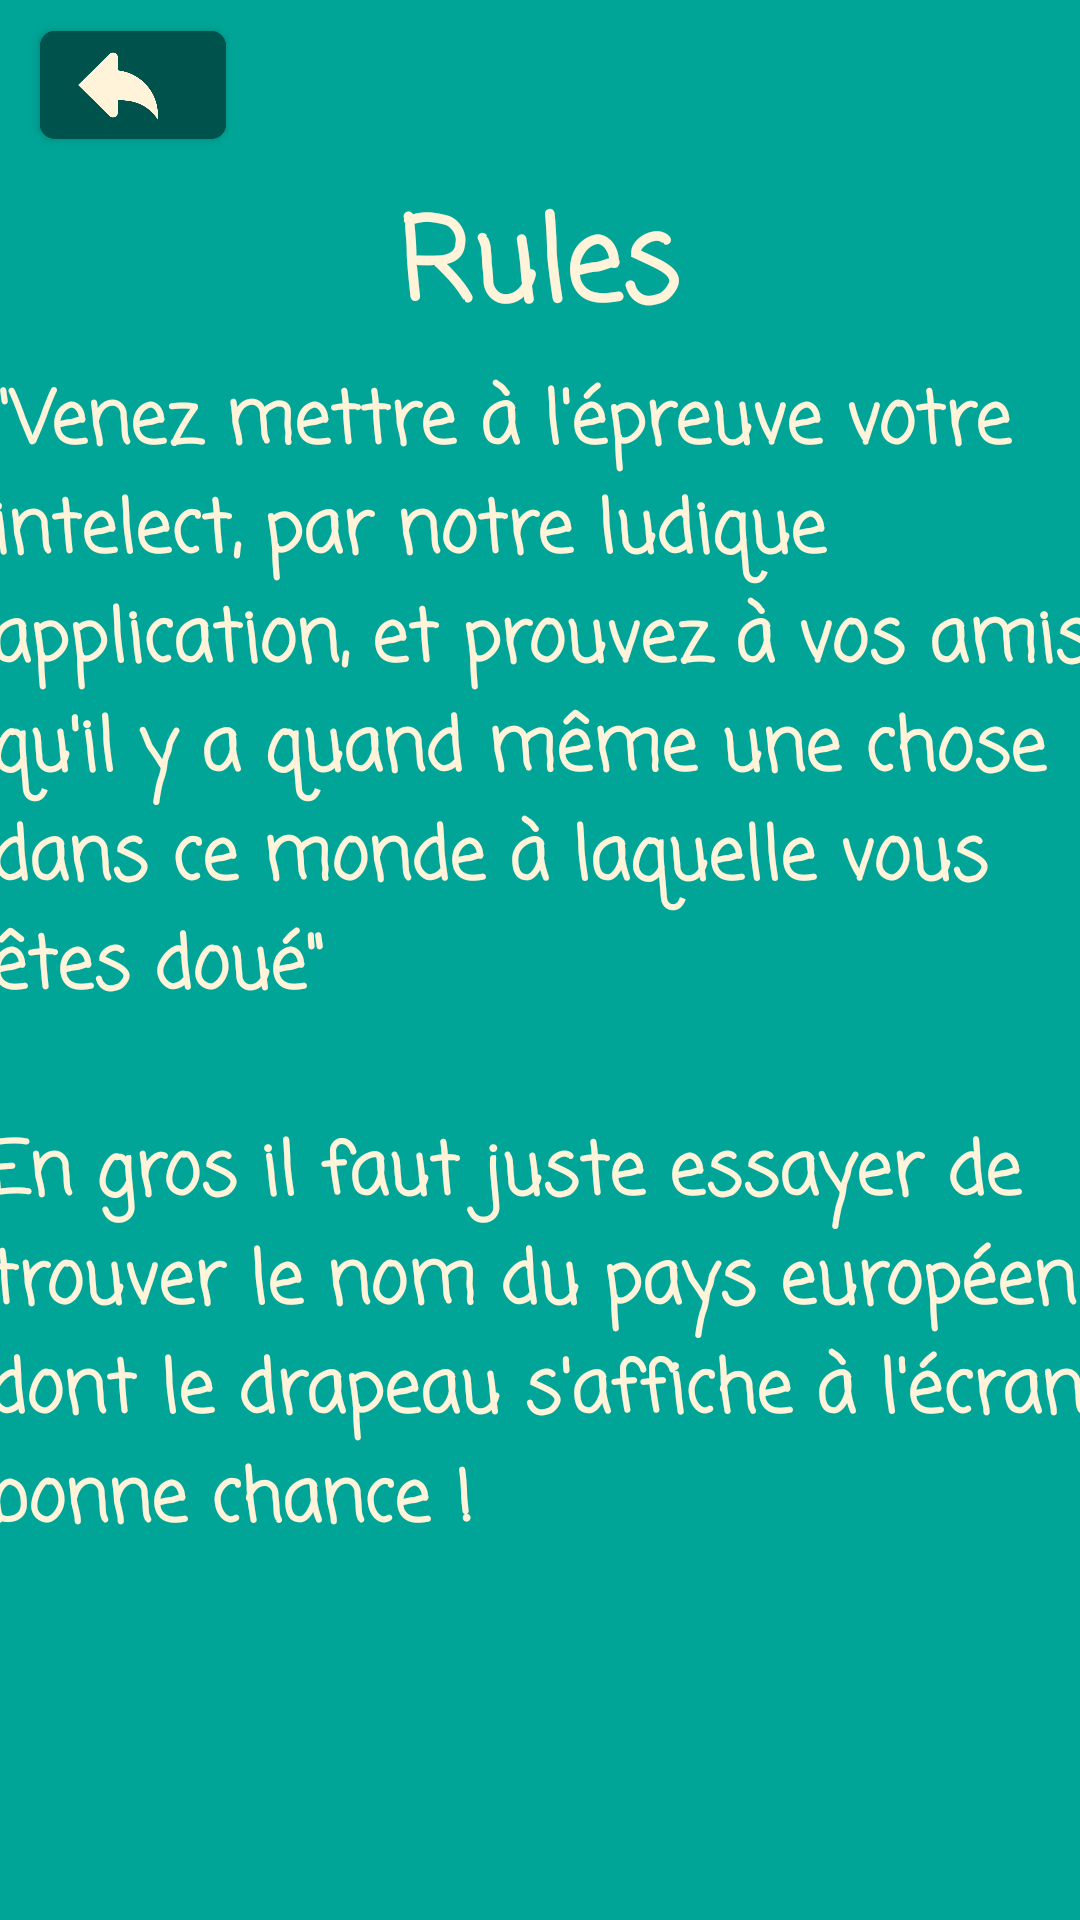

Write the Android layout XML for this screen, with the resource values it uses.
<!-- AndroidManifest.xml: application theme Theme.ApplicationTP -->
<!-- res/layout/fragment_rules.xml -->
<?xml version="1.0" encoding="utf-8"?>
<layout xmlns:app="http://schemas.android.com/apk/res-auto"
    xmlns:tools="http://schemas.android.com/tools"
    xmlns:android="http://schemas.android.com/apk/res/android">
<androidx.constraintlayout.widget.ConstraintLayout
    android:layout_width="match_parent"
    android:layout_height="match_parent"
    android:background="@color/blue">

    <TextView
        android:id="@+id/textViewRules3"
        android:layout_width="wrap_content"
        android:layout_height="wrap_content"
        android:fontFamily="casual"
        android:text="Rules"
        android:textColor="#FFF4D9"
        android:textSize="38sp"
        android:textStyle="bold"
        app:layout_constraintBottom_toBottomOf="parent"
        app:layout_constraintEnd_toEndOf="parent"
        app:layout_constraintHorizontal_bias="0.498"
        app:layout_constraintStart_toStartOf="parent"
        app:layout_constraintTop_toTopOf="parent"
        app:layout_constraintVertical_bias="0.104" />

    <TextView
        android:id="@+id/textViewRules1"
        android:layout_width="367dp"
        android:layout_height="249dp"
        android:layout_centerInParent="true"
        android:text="&quot;Venez mettre à l'épreuve votre intelect, par notre ludique application, et prouvez à vos amis qu'il y a quand même une chose dans ce monde à laquelle vous êtes doué&quot;"
        android:textColor="#FFF4D9"
        android:textSize="24sp"
        android:textStyle="bold"
        android:fontFamily="casual"
        app:layout_constraintBottom_toTopOf="@+id/textViewRules2"
        app:layout_constraintEnd_toEndOf="parent"
        app:layout_constraintHorizontal_bias="0.522"
        app:layout_constraintStart_toStartOf="parent"
        app:layout_constraintTop_toBottomOf="@+id/textViewRules3"
        app:layout_constraintVertical_bias="0.731" />

    <TextView
        android:id="@+id/textViewRules2"
        android:layout_width="369dp"
        android:layout_height="201dp"
        android:layout_centerInParent="true"
        android:text="En gros il faut juste essayer de trouver le nom du pays européen dont le drapeau s'affiche à l'écran, bonne chance !"
        android:textColor="#FFF4D9"
        android:textSize="24sp"
        android:textStyle="bold"
        android:fontFamily="casual"
        app:layout_constraintBottom_toBottomOf="parent"
        app:layout_constraintEnd_toEndOf="parent"
        app:layout_constraintStart_toStartOf="parent"
        app:layout_constraintTop_toTopOf="parent"
        app:layout_constraintVertical_bias="0.85" />

    <com.google.android.material.button.MaterialButton
        android:id="@+id/backButtonRules"
        android:layout_width="62dp"
        android:layout_height="36dp"
        android:backgroundTint="@color/dark_blue"
        android:insetTop="0dp"
        android:insetBottom="0dp"
        app:cornerRadius="5dp"
        app:icon="@drawable/fleche2"
        app:iconGravity="end"
        app:iconPadding="0dp"
        app:iconSize="40dp"
        app:iconTint="#FFF4D9"
        app:layout_constraintBottom_toTopOf="@+id/textViewRules3"
        app:layout_constraintEnd_toEndOf="parent"
        app:layout_constraintHorizontal_bias="0.045"
        app:layout_constraintStart_toStartOf="parent"
        app:layout_constraintTop_toTopOf="parent"
        app:layout_constraintVertical_bias="0.421" />


</androidx.constraintlayout.widget.ConstraintLayout>
</layout>
<!-- resources referenced by this layout -->
<resources>
  <color name="blue">#FF00A597</color>
  <color name="dark_blue">#00534D</color>
  <!-- drawable fleche2: png bitmap (drawable, 25306 bytes) -->
  <style name="Theme.ApplicationTP" parent="Theme.MaterialComponents.DayNight.DarkActionBar">
          
          <item name="colorPrimary">@color/purple_500</item>
          <item name="colorPrimaryVariant">@color/purple_700</item>
          <item name="colorOnPrimary">@color/white</item>
          
          <item name="colorSecondary">@color/teal_200</item>
          <item name="colorSecondaryVariant">@color/teal_700</item>
          <item name="colorOnSecondary">@color/black</item>
          
          <item name="android:statusBarColor">?attr/colorPrimaryVariant</item>
          
      </style>
  <color name="purple_500">#FF6200EE</color>
  <color name="purple_700">#FF3700B3</color>
  <color name="white">#00A597</color>
  <color name="teal_200">#FF03DAC5</color>
  <color name="teal_700">#FF018786</color>
  <color name="black">#FF000000</color>
</resources>
